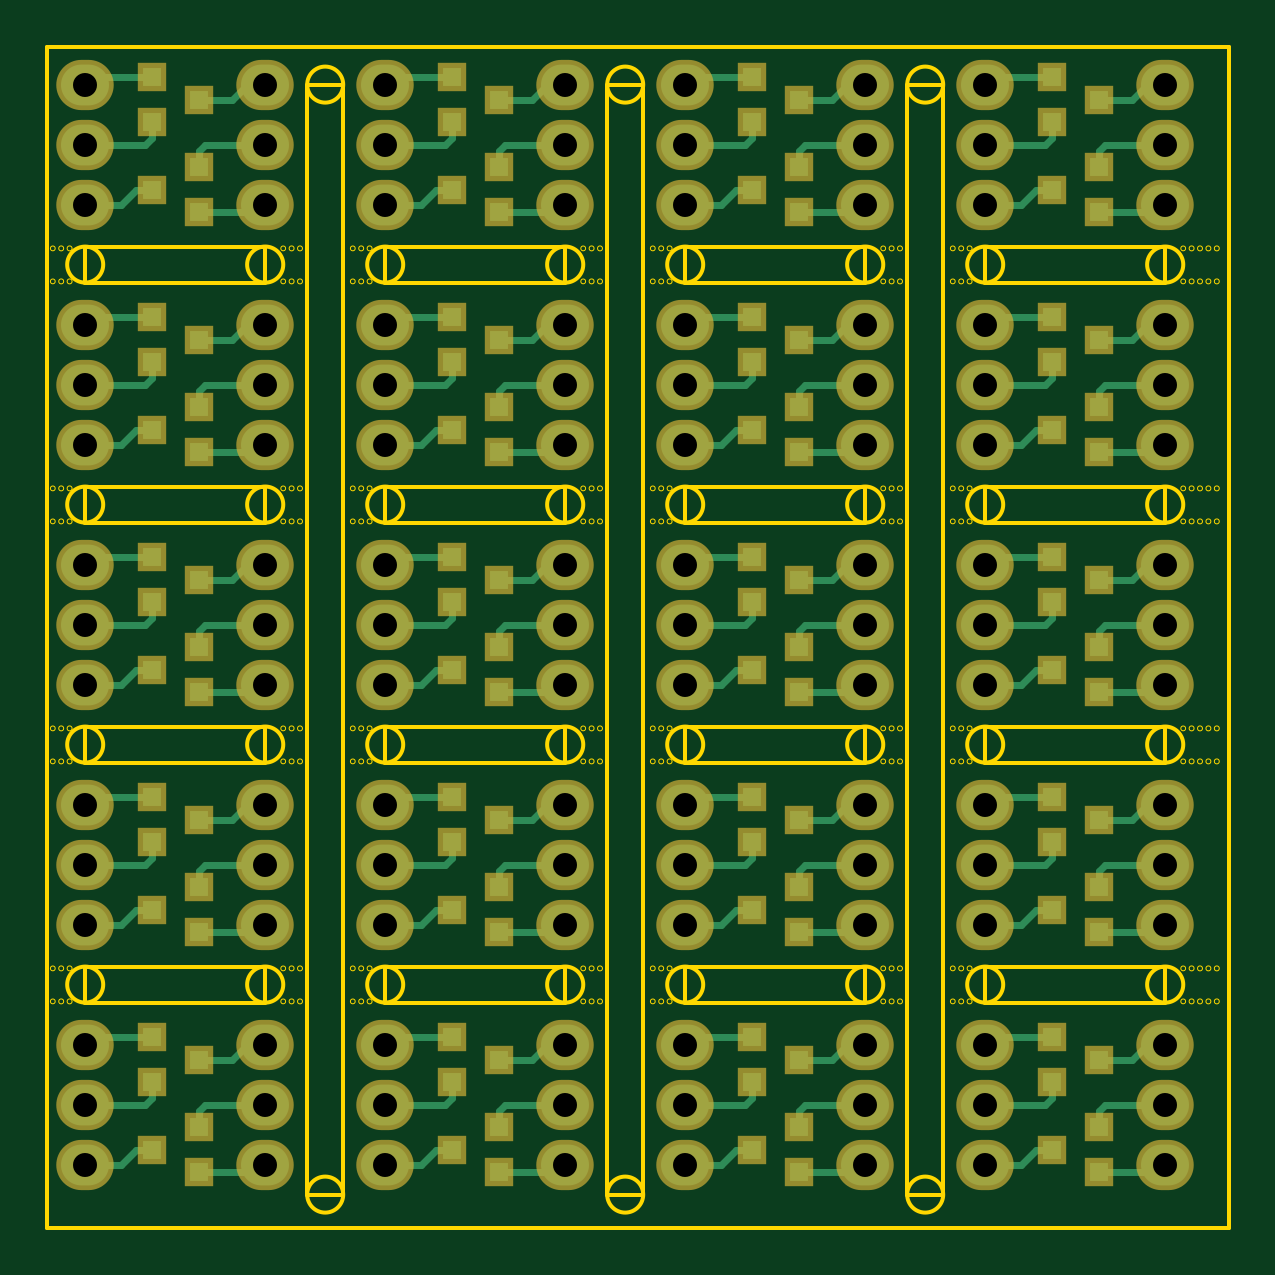
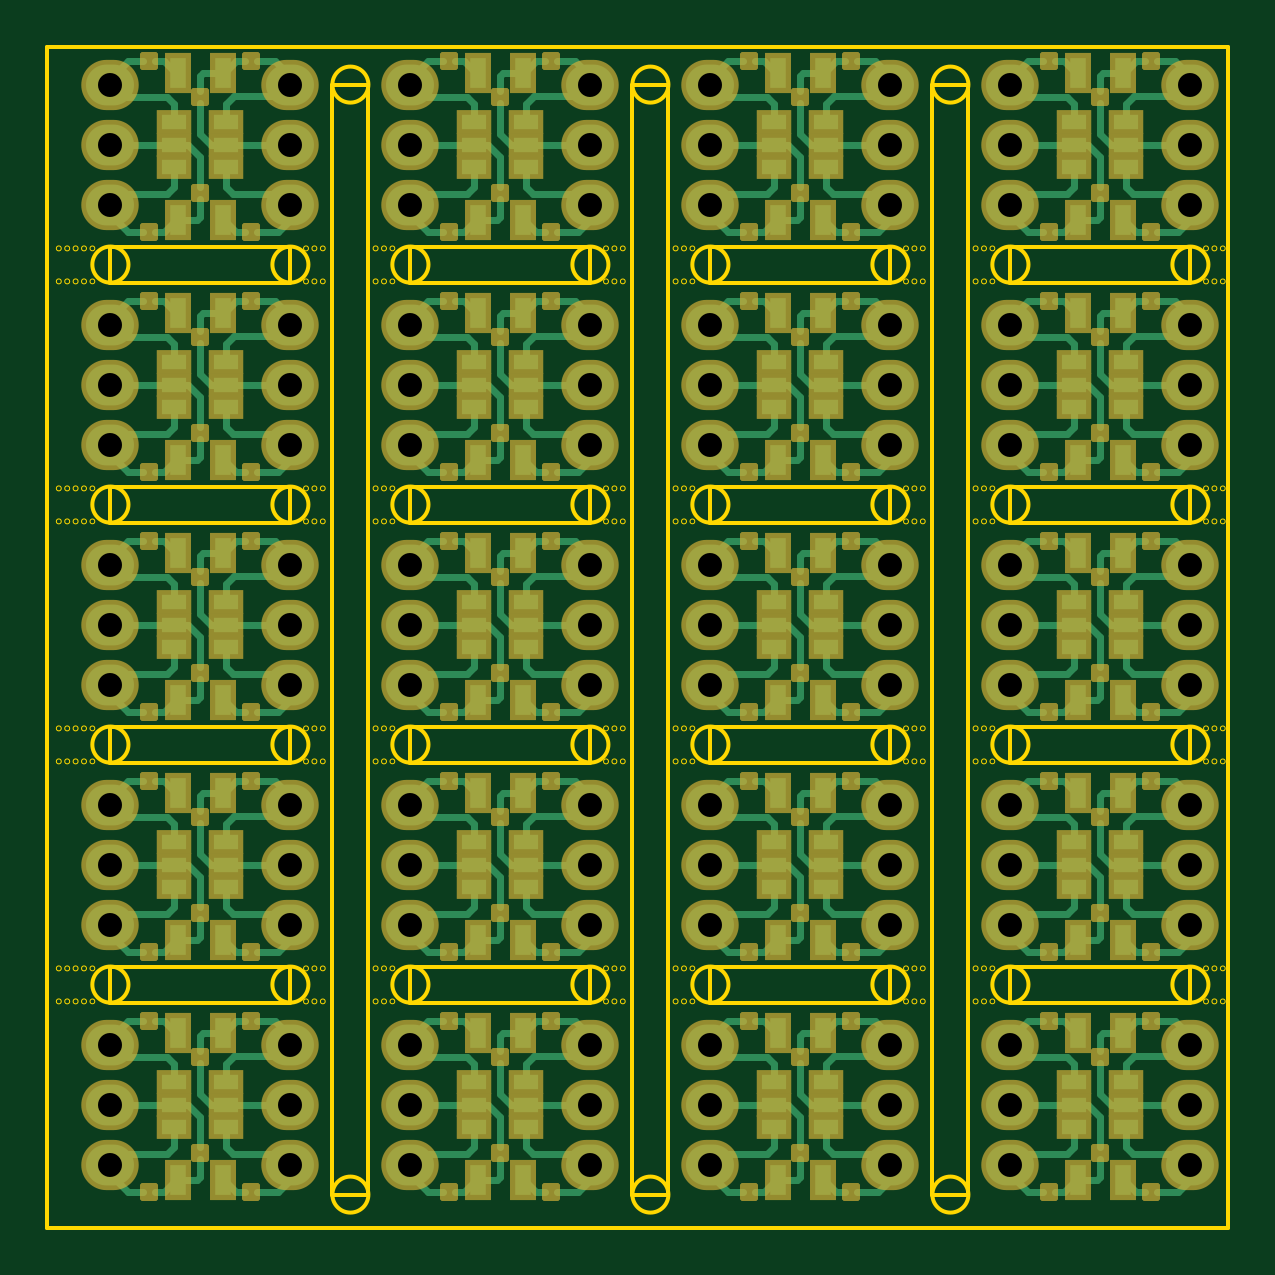
Circuit board: 8 layer files. Board 50.0 x 50.0 mm.
- bottom_copper: breakout-B.Cu.gbl (66126 bytes)
- bottom_mask: breakout-B.Mask.gbs (44440 bytes)
- bottom_silk: breakout-B.SilkS.gbo (283 bytes)
- outline: breakout-Edge.Cuts.gko (23140 bytes)
- top_copper: breakout-F.Cu.gtl (23358 bytes)
- top_mask: breakout-F.Mask.gts (6688 bytes)
- top_silk: breakout-F.SilkS.gto (283 bytes)
- drill: breakout.drl (1721 bytes)

=== bottom_copper: breakout-B.Cu.gbl (66126 bytes, source omitted) ===
=== bottom_mask: breakout-B.Mask.gbs (44440 bytes, source omitted) ===
=== bottom_silk: breakout-B.SilkS.gbo ===
G04 #@! TF.FileFunction,Legend,Bot*
%FSLAX46Y46*%
G04 Gerber Fmt 4.6, Leading zero omitted, Abs format (unit mm)*
G04 Created by KiCad (PCBNEW 4.0.2+dfsg1-stable) date Sun 30 Oct 2016 17:39:28 AEDT*
%MOMM*%
G01*
G04 APERTURE LIST*
%ADD10C,0.100000*%
G04 APERTURE END LIST*
D10*
M02*

=== outline: breakout-Edge.Cuts.gko (23140 bytes, source omitted) ===
=== top_copper: breakout-F.Cu.gtl (23358 bytes, source omitted) ===
=== top_mask: breakout-F.Mask.gts ===
G04 #@! TF.FileFunction,Soldermask,Top*
%FSLAX46Y46*%
G04 Gerber Fmt 4.6, Leading zero omitted, Abs format (unit mm)*
G04 Created by KiCad (PCBNEW 4.0.2+dfsg1-stable) date Sun 30 Oct 2016 17:39:28 AEDT*
%MOMM*%
G01*
G04 APERTURE LIST*
%ADD10C,0.100000*%
%ADD11R,1.200100X1.200100*%
%ADD12O,2.432000X2.127200*%
G04 APERTURE END LIST*
D10*
D11*
X104409240Y-141925000D03*
X104409240Y-143825000D03*
X106408220Y-142875000D03*
X106410760Y-147635000D03*
X106410760Y-145735000D03*
X104411780Y-146685000D03*
D12*
X101600000Y-142240000D03*
X101600000Y-144780000D03*
X101600000Y-147320000D03*
X109220000Y-142240000D03*
X109220000Y-144780000D03*
X109220000Y-147320000D03*
X121920000Y-142240000D03*
X121920000Y-144780000D03*
X121920000Y-147320000D03*
X114300000Y-142240000D03*
X114300000Y-144780000D03*
X114300000Y-147320000D03*
D11*
X119110760Y-147635000D03*
X119110760Y-145735000D03*
X117111780Y-146685000D03*
X117109240Y-141925000D03*
X117109240Y-143825000D03*
X119108220Y-142875000D03*
X129809240Y-141925000D03*
X129809240Y-143825000D03*
X131808220Y-142875000D03*
X131810760Y-147635000D03*
X131810760Y-145735000D03*
X129811780Y-146685000D03*
D12*
X127000000Y-142240000D03*
X127000000Y-144780000D03*
X127000000Y-147320000D03*
X134620000Y-142240000D03*
X134620000Y-144780000D03*
X134620000Y-147320000D03*
X147320000Y-142240000D03*
X147320000Y-144780000D03*
X147320000Y-147320000D03*
X139700000Y-142240000D03*
X139700000Y-144780000D03*
X139700000Y-147320000D03*
D11*
X144510760Y-147635000D03*
X144510760Y-145735000D03*
X142511780Y-146685000D03*
X142509240Y-141925000D03*
X142509240Y-143825000D03*
X144508220Y-142875000D03*
X104409240Y-121605000D03*
X104409240Y-123505000D03*
X106408220Y-122555000D03*
X106410760Y-127315000D03*
X106410760Y-125415000D03*
X104411780Y-126365000D03*
D12*
X101600000Y-121920000D03*
X101600000Y-124460000D03*
X101600000Y-127000000D03*
X109220000Y-121920000D03*
X109220000Y-124460000D03*
X109220000Y-127000000D03*
X121920000Y-121920000D03*
X121920000Y-124460000D03*
X121920000Y-127000000D03*
X114300000Y-121920000D03*
X114300000Y-124460000D03*
X114300000Y-127000000D03*
D11*
X119110760Y-127315000D03*
X119110760Y-125415000D03*
X117111780Y-126365000D03*
X117109240Y-121605000D03*
X117109240Y-123505000D03*
X119108220Y-122555000D03*
X129809240Y-121605000D03*
X129809240Y-123505000D03*
X131808220Y-122555000D03*
X131810760Y-127315000D03*
X131810760Y-125415000D03*
X129811780Y-126365000D03*
D12*
X127000000Y-121920000D03*
X127000000Y-124460000D03*
X127000000Y-127000000D03*
X134620000Y-121920000D03*
X134620000Y-124460000D03*
X134620000Y-127000000D03*
X147320000Y-121920000D03*
X147320000Y-124460000D03*
X147320000Y-127000000D03*
X139700000Y-121920000D03*
X139700000Y-124460000D03*
X139700000Y-127000000D03*
D11*
X144510760Y-127315000D03*
X144510760Y-125415000D03*
X142511780Y-126365000D03*
X142509240Y-121605000D03*
X142509240Y-123505000D03*
X144508220Y-122555000D03*
X142509240Y-131765000D03*
X142509240Y-133665000D03*
X144508220Y-132715000D03*
X144510760Y-137475000D03*
X144510760Y-135575000D03*
X142511780Y-136525000D03*
D12*
X139700000Y-132080000D03*
X139700000Y-134620000D03*
X139700000Y-137160000D03*
X147320000Y-132080000D03*
X147320000Y-134620000D03*
X147320000Y-137160000D03*
X134620000Y-132080000D03*
X134620000Y-134620000D03*
X134620000Y-137160000D03*
X127000000Y-132080000D03*
X127000000Y-134620000D03*
X127000000Y-137160000D03*
D11*
X131810760Y-137475000D03*
X131810760Y-135575000D03*
X129811780Y-136525000D03*
X129809240Y-131765000D03*
X129809240Y-133665000D03*
X131808220Y-132715000D03*
X117109240Y-131765000D03*
X117109240Y-133665000D03*
X119108220Y-132715000D03*
X119110760Y-137475000D03*
X119110760Y-135575000D03*
X117111780Y-136525000D03*
D12*
X114300000Y-132080000D03*
X114300000Y-134620000D03*
X114300000Y-137160000D03*
X121920000Y-132080000D03*
X121920000Y-134620000D03*
X121920000Y-137160000D03*
X109220000Y-132080000D03*
X109220000Y-134620000D03*
X109220000Y-137160000D03*
X101600000Y-132080000D03*
X101600000Y-134620000D03*
X101600000Y-137160000D03*
D11*
X106410760Y-137475000D03*
X106410760Y-135575000D03*
X104411780Y-136525000D03*
X104409240Y-131765000D03*
X104409240Y-133665000D03*
X106408220Y-132715000D03*
X104409240Y-111445000D03*
X104409240Y-113345000D03*
X106408220Y-112395000D03*
X106410760Y-117155000D03*
X106410760Y-115255000D03*
X104411780Y-116205000D03*
D12*
X101600000Y-111760000D03*
X101600000Y-114300000D03*
X101600000Y-116840000D03*
X109220000Y-111760000D03*
X109220000Y-114300000D03*
X109220000Y-116840000D03*
X121920000Y-111760000D03*
X121920000Y-114300000D03*
X121920000Y-116840000D03*
X114300000Y-111760000D03*
X114300000Y-114300000D03*
X114300000Y-116840000D03*
D11*
X119110760Y-117155000D03*
X119110760Y-115255000D03*
X117111780Y-116205000D03*
X117109240Y-111445000D03*
X117109240Y-113345000D03*
X119108220Y-112395000D03*
X129809240Y-111445000D03*
X129809240Y-113345000D03*
X131808220Y-112395000D03*
X131810760Y-117155000D03*
X131810760Y-115255000D03*
X129811780Y-116205000D03*
D12*
X127000000Y-111760000D03*
X127000000Y-114300000D03*
X127000000Y-116840000D03*
X134620000Y-111760000D03*
X134620000Y-114300000D03*
X134620000Y-116840000D03*
X147320000Y-111760000D03*
X147320000Y-114300000D03*
X147320000Y-116840000D03*
X139700000Y-111760000D03*
X139700000Y-114300000D03*
X139700000Y-116840000D03*
D11*
X144510760Y-117155000D03*
X144510760Y-115255000D03*
X142511780Y-116205000D03*
X142509240Y-111445000D03*
X142509240Y-113345000D03*
X144508220Y-112395000D03*
X142509240Y-101285000D03*
X142509240Y-103185000D03*
X144508220Y-102235000D03*
X144510760Y-106995000D03*
X144510760Y-105095000D03*
X142511780Y-106045000D03*
D12*
X139700000Y-101600000D03*
X139700000Y-104140000D03*
X139700000Y-106680000D03*
X147320000Y-101600000D03*
X147320000Y-104140000D03*
X147320000Y-106680000D03*
X134620000Y-101600000D03*
X134620000Y-104140000D03*
X134620000Y-106680000D03*
X127000000Y-101600000D03*
X127000000Y-104140000D03*
X127000000Y-106680000D03*
D11*
X131810760Y-106995000D03*
X131810760Y-105095000D03*
X129811780Y-106045000D03*
X129809240Y-101285000D03*
X129809240Y-103185000D03*
X131808220Y-102235000D03*
X117109240Y-101285000D03*
X117109240Y-103185000D03*
X119108220Y-102235000D03*
X119110760Y-106995000D03*
X119110760Y-105095000D03*
X117111780Y-106045000D03*
D12*
X114300000Y-101600000D03*
X114300000Y-104140000D03*
X114300000Y-106680000D03*
X121920000Y-101600000D03*
X121920000Y-104140000D03*
X121920000Y-106680000D03*
X109220000Y-101600000D03*
X109220000Y-104140000D03*
X109220000Y-106680000D03*
X101600000Y-101600000D03*
X101600000Y-104140000D03*
X101600000Y-106680000D03*
D11*
X106410760Y-106995000D03*
X106410760Y-105095000D03*
X104411780Y-106045000D03*
X104409240Y-101285000D03*
X104409240Y-103185000D03*
X106408220Y-102235000D03*
M02*

=== top_silk: breakout-F.SilkS.gto ===
G04 #@! TF.FileFunction,Legend,Top*
%FSLAX46Y46*%
G04 Gerber Fmt 4.6, Leading zero omitted, Abs format (unit mm)*
G04 Created by KiCad (PCBNEW 4.0.2+dfsg1-stable) date Sun 30 Oct 2016 17:39:28 AEDT*
%MOMM*%
G01*
G04 APERTURE LIST*
%ADD10C,0.100000*%
G04 APERTURE END LIST*
D10*
M02*

=== drill: breakout.drl ===
M48
INCH,TZ
T1C0.040
%
G90
G05
T1
X40000Y-40000
X40000Y-41000
X40000Y-42000
X40000Y-44000
X40000Y-45000
X40000Y-46000
X40000Y-48000
X40000Y-49000
X40000Y-50000
X40000Y-52000
X40000Y-53000
X40000Y-54000
X40000Y-56000
X40000Y-57000
X40000Y-58000
X43000Y-40000
X43000Y-41000
X43000Y-42000
X43000Y-44000
X43000Y-45000
X43000Y-46000
X43000Y-48000
X43000Y-49000
X43000Y-50000
X43000Y-52000
X43000Y-53000
X43000Y-54000
X43000Y-56000
X43000Y-57000
X43000Y-58000
X45000Y-40000
X45000Y-41000
X45000Y-42000
X45000Y-44000
X45000Y-45000
X45000Y-46000
X45000Y-48000
X45000Y-49000
X45000Y-50000
X45000Y-52000
X45000Y-53000
X45000Y-54000
X45000Y-56000
X45000Y-57000
X45000Y-58000
X48000Y-40000
X48000Y-41000
X48000Y-42000
X48000Y-44000
X48000Y-45000
X48000Y-46000
X48000Y-48000
X48000Y-49000
X48000Y-50000
X48000Y-52000
X48000Y-53000
X48000Y-54000
X48000Y-56000
X48000Y-57000
X48000Y-58000
X50000Y-40000
X50000Y-41000
X50000Y-42000
X50000Y-44000
X50000Y-45000
X50000Y-46000
X50000Y-48000
X50000Y-49000
X50000Y-50000
X50000Y-52000
X50000Y-53000
X50000Y-54000
X50000Y-56000
X50000Y-57000
X50000Y-58000
X53000Y-40000
X53000Y-41000
X53000Y-42000
X53000Y-44000
X53000Y-45000
X53000Y-46000
X53000Y-48000
X53000Y-49000
X53000Y-50000
X53000Y-52000
X53000Y-53000
X53000Y-54000
X53000Y-56000
X53000Y-57000
X53000Y-58000
X55000Y-40000
X55000Y-41000
X55000Y-42000
X55000Y-44000
X55000Y-45000
X55000Y-46000
X55000Y-48000
X55000Y-49000
X55000Y-50000
X55000Y-52000
X55000Y-53000
X55000Y-54000
X55000Y-56000
X55000Y-57000
X55000Y-58000
X58000Y-40000
X58000Y-41000
X58000Y-42000
X58000Y-44000
X58000Y-45000
X58000Y-46000
X58000Y-48000
X58000Y-49000
X58000Y-50000
X58000Y-52000
X58000Y-53000
X58000Y-54000
X58000Y-56000
X58000Y-57000
X58000Y-58000
T0
M30
